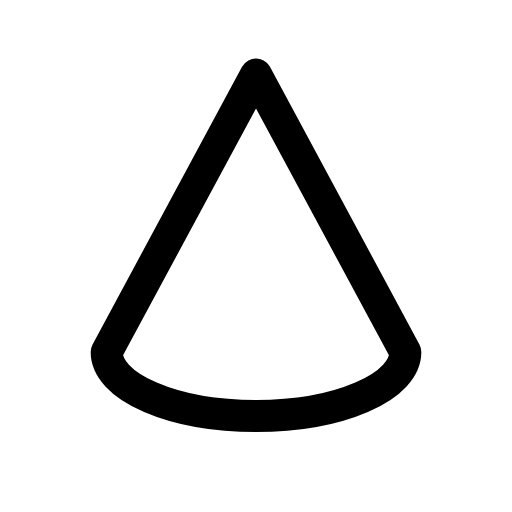
t = 0.00 s
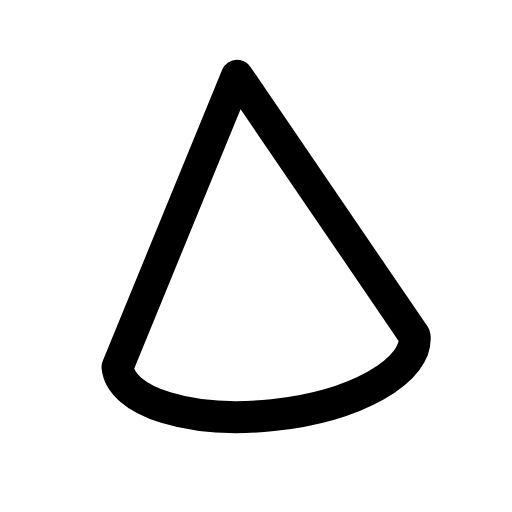
t = 0.14 s
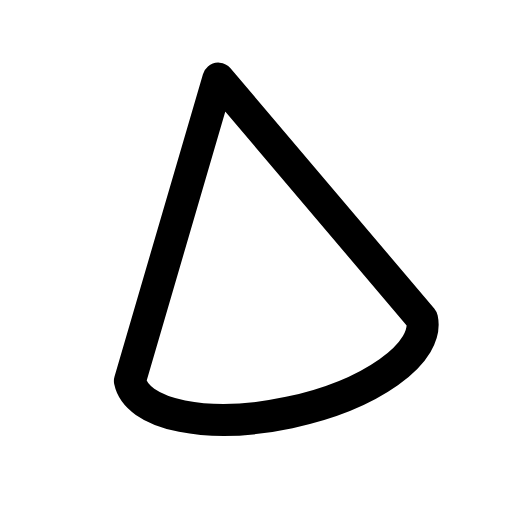
t = 0.28 s
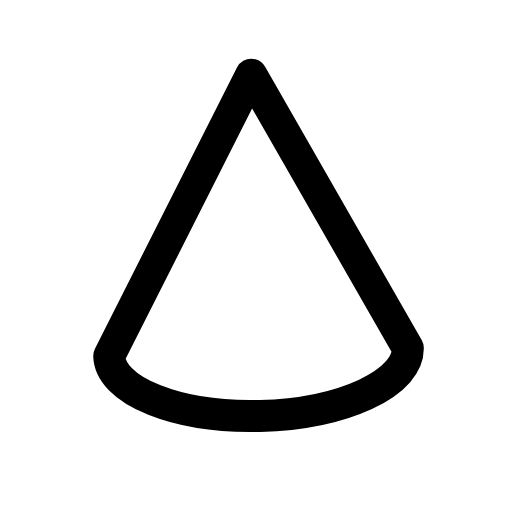
t = 0.42 s
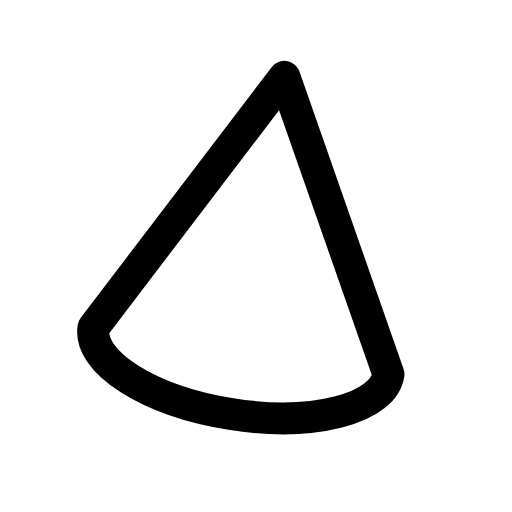
t = 0.56 s
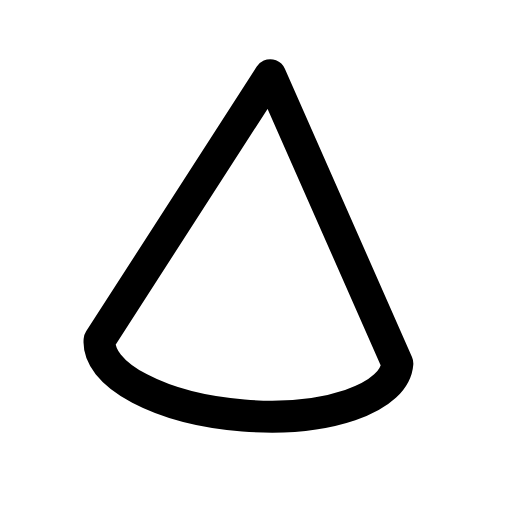
t = 0.68 s

The animated SVG that drew these frames (rendered in a browser with its animation timeline set to each time). Animation: 1 CSS @keyframes rule; one cycle of 0.80 s, repeats indefinitely.

<svg xmlns="http://www.w3.org/2000/svg" viewBox="0 0 24 24" width="24" height="24" class="rd-a-cone" data-rd-animate="hover"><style>.rd-a-cone{overflow:visible}.rd-a-cone *{transform-box:view-box}.rd-a-cone .a{transform-origin:12px 12px}@media (prefers-reduced-motion:no-preference){.rd-a-cone[data-rd-animate="hover"]:hover .a,:hover>.rd-a-cone[data-rd-animate="parent"] .a,.rd-a-cone[data-rd-animate="play"] .a,.rd-a-cone[data-rd-animate="loop"] .a{animation:rd-cone-m calc(0.8s*var(--rd-speed,1)) ease-in-out}.rd-a-cone[data-rd-animate="loop"] *{animation-iteration-count:infinite!important}@keyframes rd-cone-m{0%,100%{rotate:0deg}35%{rotate:-12deg}70%{rotate:9deg}}}</style><g fill="none" stroke="currentColor" stroke-linecap="round" stroke-linejoin="round" stroke-width="1.5"><g class="a"><path d="M12 3.5L5 16.5a7 3 0 0 0 14 0z"/></g></g></svg>
